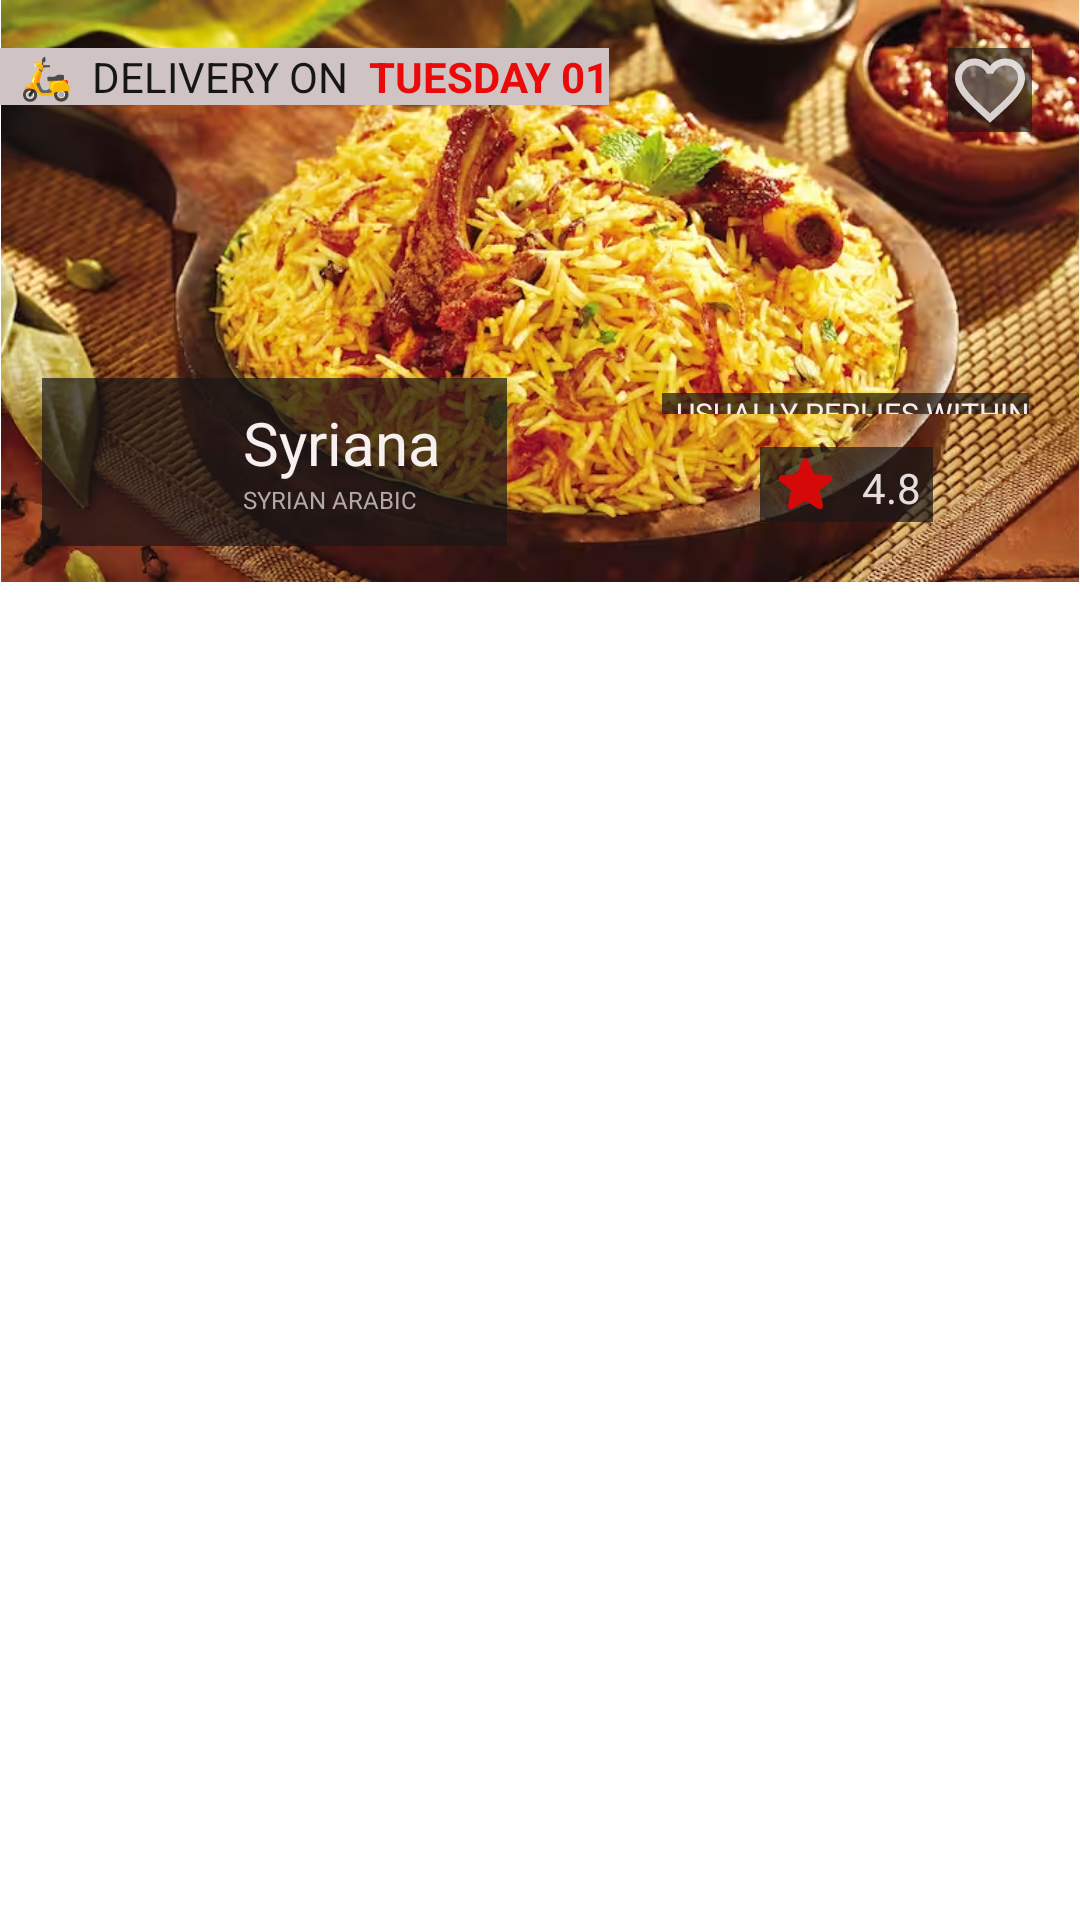

The Android layout XML behind this screen, and the referenced resources:
<!-- AndroidManifest.xml: application theme Theme.Test2RecyclerView -->
<!-- res/layout/relative_pratice.xml -->
<?xml version="1.0" encoding="utf-8"?>
<RelativeLayout xmlns:android="http://schemas.android.com/apk/res/android"
    xmlns:app="http://schemas.android.com/apk/res-auto"
    xmlns:tools="http://schemas.android.com/tools"
    android:layout_width="wrap_content"
    android:layout_height="wrap_content">

    <ImageView
        android:id="@+id/biriyani_iv"
        android:layout_width="wrap_content"
        android:layout_height="wrap_content"
        android:layout_alignParentLeft="true"
        android:layout_alignParentTop="true"
        android:layout_alignParentRight="true"
        android:layout_marginTop="0dp"
        android:adjustViewBounds="true"
        app:srcCompat="@drawable/img" />

    <LinearLayout
        android:layout_width="wrap_content"
        android:layout_height="wrap_content"
        android:layout_alignLeft="@id/biriyani_iv"
        android:layout_alignTop="@id/biriyani_iv"
        android:layout_alignParentLeft="false"
        android:layout_alignParentTop="false"
        android:layout_alignParentRight="false"
        android:layout_marginTop="16dp"
        android:background="#CFC3C3"
        android:orientation="horizontal">

        <TextView
            android:id="@+id/textView26"
            android:layout_width="wrap_content"
            android:layout_height="wrap_content"
            android:text="  🛵 "
            android:textColor="#000000" />

        <TextView
            android:id="@+id/textView27"
            android:layout_width="wrap_content"
            android:layout_height="wrap_content"
            android:text=" Delivery on "
            android:textAllCaps="true"
            android:textColor="#171616" />

        <TextView
            android:id="@+id/deliverystatus_txt"
            android:layout_width="wrap_content"
            android:layout_height="wrap_content"
            android:text=" TUESDAY 01"
            android:textAllCaps="false"
            android:textColor="#EA0A0A"
            android:textStyle="bold" />

    </LinearLayout>

    <ImageView
        android:id="@+id/imageView16"
        android:layout_width="wrap_content"
        android:layout_height="wrap_content"
        android:layout_alignTop="@id/biriyani_iv"
        android:layout_alignRight="@id/biriyani_iv"
        android:layout_marginTop="16dp"
        android:layout_marginRight="16dp"
        android:background="#9F191616"
        app:srcCompat="@drawable/ic_twotone_favorite_24" />

    <LinearLayout
        android:layout_width="155dp"
        android:layout_height="56dp"
        android:layout_alignLeft="@id/biriyani_iv"
        android:layout_alignBottom="@id/biriyani_iv"
        android:layout_marginLeft="14dp"
        android:layout_marginBottom="12dp"
        android:background="#B2191616">

        <ImageView
            android:id="@+id/user_iv"
            android:layout_width="61dp"
            android:layout_height="60dp"
            tools:srcCompat="@drawable/img_2" />

        <LinearLayout
            android:layout_width="wrap_content"
            android:layout_height="match_parent"
            android:orientation="vertical">

            <TextView
                android:id="@+id/user_txt"
                android:layout_width="wrap_content"
                android:layout_height="wrap_content"
                android:layout_marginLeft="6dp"
                android:layout_marginTop="8dp"
                android:gravity="center"
                android:text="Syriana"
                android:textColor="#F6F0F0"
                android:textSize="20sp" />

            <TextView
                android:id="@+id/userlocation_txt"
                android:layout_width="wrap_content"
                android:layout_height="wrap_content"
                android:layout_marginLeft="6dp"
                android:gravity="center"
                android:text="SYRIAN ARABIC"
                android:textColor="#B3A8A8"
                android:textSize="8dp" />

        </LinearLayout>

    </LinearLayout>

    <LinearLayout
        android:id="@+id/twocomponent_ll"
        android:layout_width="wrap_content"
        android:layout_height="25dp"
        android:layout_alignRight="@id/biriyani_iv"
        android:layout_alignBottom="@id/biriyani_iv"
        android:layout_marginRight="49dp"
        android:layout_marginBottom="20dp"
        android:background="#B2191616"
        android:orientation="horizontal">

        <ImageView
            android:id="@+id/imageView18"
            android:layout_width="wrap_content"
            android:layout_height="wrap_content"
            app:srcCompat="@drawable/ic_round_star_24" />

        <TextView
            android:id="@+id/rating_txt"
            android:layout_width="wrap_content"
            android:layout_height="wrap_content"
            android:layout_margin="4dp"
            android:layout_marginTop="4dp"
            android:text="4.8"
            android:textColor="#E6DDDD" />

    </LinearLayout>

    <LinearLayout
        android:layout_width="wrap_content"
        android:layout_height="wrap_content"
        android:layout_alignTop="@id/biriyani_iv"
        android:layout_alignRight="@id/biriyani_iv"
        android:layout_alignBottom="@id/twocomponent_ll"
        android:layout_marginTop="131dp"
        android:layout_marginRight="17dp"
        android:layout_marginBottom="36dp"
        android:background="#B2191616"
        android:gravity="center"
        android:orientation="vertical">

        <TextView
            android:id="@+id/textView32"
            android:layout_width="wrap_content"
            android:layout_height="wrap_content"
            android:text="  USUALLY PEPLIES WITHIN"
            android:textColor="#F6EEEE"
            android:textSize="10sp" />

        <TextView
            android:id="@+id/deliverytime_txt"
            android:layout_width="wrap_content"
            android:layout_height="wrap_content"
            android:text="23min"
            android:textColor="#05D10D" />
    </LinearLayout>

</RelativeLayout>
<!-- resources referenced by this layout -->
<resources>
  <!-- drawable ic_round_star_24 (drawable) -->
  <vector android:alpha="0.95" android:height="30dp"
      android:tint="#DC0606" android:viewportHeight="24"
      android:viewportWidth="24" android:width="30dp" xmlns:android="http://schemas.android.com/apk/res/android">
      <path android:fillColor="@android:color/white" android:pathData="M12,17.27l4.15,2.51c0.76,0.46 1.69,-0.22 1.49,-1.08l-1.1,-4.72l3.67,-3.18c0.67,-0.58 0.31,-1.68 -0.57,-1.75l-4.83,-0.41l-1.89,-4.46c-0.34,-0.81 -1.5,-0.81 -1.84,0L9.19,8.63L4.36,9.04c-0.88,0.07 -1.24,1.17 -0.57,1.75l3.67,3.18l-1.1,4.72c-0.2,0.86 0.73,1.54 1.49,1.08L12,17.27z"/>
  </vector>
  <!-- drawable ic_twotone_favorite_24 (drawable) -->
  <vector android:alpha="0.85" android:height="28dp"
      android:tint="#F5F2F2" android:viewportHeight="24"
      android:viewportWidth="24" android:width="28dp" xmlns:android="http://schemas.android.com/apk/res/android">
      <path android:fillAlpha="0.3"
          android:fillColor="@android:color/white"
          android:pathData="M16.5,5c-1.54,0 -3.04,0.99 -3.56,2.36h-1.87C10.54,5.99 9.04,5 7.5,5 5.5,5 4,6.5 4,8.5c0,2.89 3.14,5.74 7.9,10.05l0.1,0.1 0.1,-0.1C16.86,14.24 20,11.39 20,8.5c0,-2 -1.5,-3.5 -3.5,-3.5z" android:strokeAlpha="0.3"/>
      <path android:fillColor="@android:color/white" android:pathData="M16.5,3c-1.74,0 -3.41,0.81 -4.5,2.09C10.91,3.81 9.24,3 7.5,3 4.42,3 2,5.42 2,8.5c0,3.78 3.4,6.86 8.55,11.54L12,21.35l1.45,-1.32C18.6,15.36 22,12.28 22,8.5 22,5.42 19.58,3 16.5,3zM12.1,18.55l-0.1,0.1 -0.1,-0.1C7.14,14.24 4,11.39 4,8.5 4,6.5 5.5,5 7.5,5c1.54,0 3.04,0.99 3.57,2.36h1.87C13.46,5.99 14.96,5 16.5,5c2,0 3.5,1.5 3.5,3.5 0,2.89 -3.14,5.74 -7.9,10.05z"/>
  </vector>
  <!-- drawable img: png bitmap (drawable, 821664 bytes) -->
  <!-- drawable img_2: png bitmap (drawable, 48529 bytes) -->
  <style name="Theme.Test2RecyclerView" parent="Theme.MaterialComponents.DayNight.DarkActionBar">
          
          <item name="colorPrimary">@color/purple_500</item>
          <item name="colorPrimaryVariant">@color/purple_700</item>
          <item name="colorOnPrimary">@color/white</item>
          
          <item name="colorSecondary">@color/teal_200</item>
          <item name="colorSecondaryVariant">@color/teal_700</item>
          <item name="colorOnSecondary">@color/black</item>
          
          <item name="android:statusBarColor">?attr/colorPrimaryVariant</item>
          
      </style>
  <!-- not gathered from this repository: default colours our renderer supplied (Android Studio template values) -->
  <color name="purple_500">#FF6200EE</color>
  <color name="purple_700">#FF3700B3</color>
  <color name="teal_200">#FF03DAC5</color>
  <color name="teal_700">#FF018786</color>
  <color name="black">#FF000000</color>
  <color name="white">#FFFFFFFF</color>
</resources>
